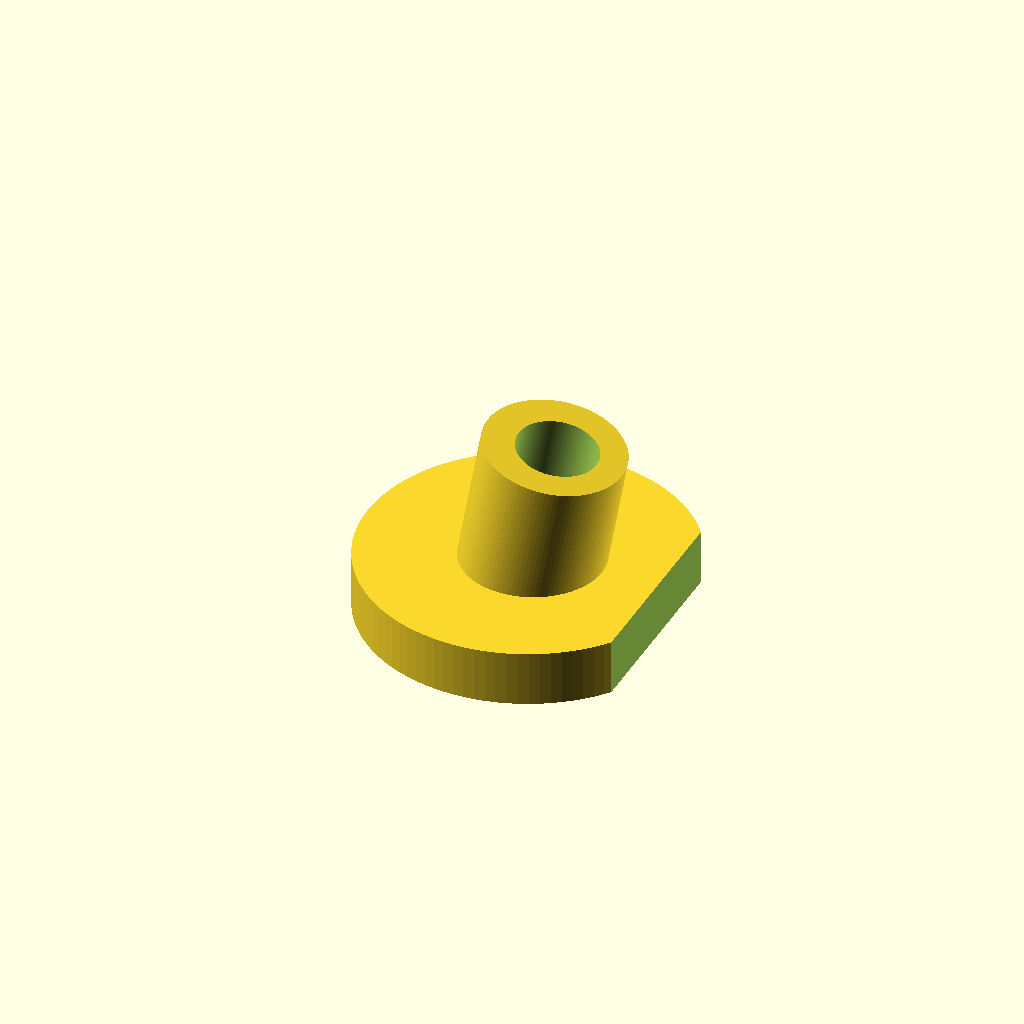
Cell 1: rendered with the file's own defaults.
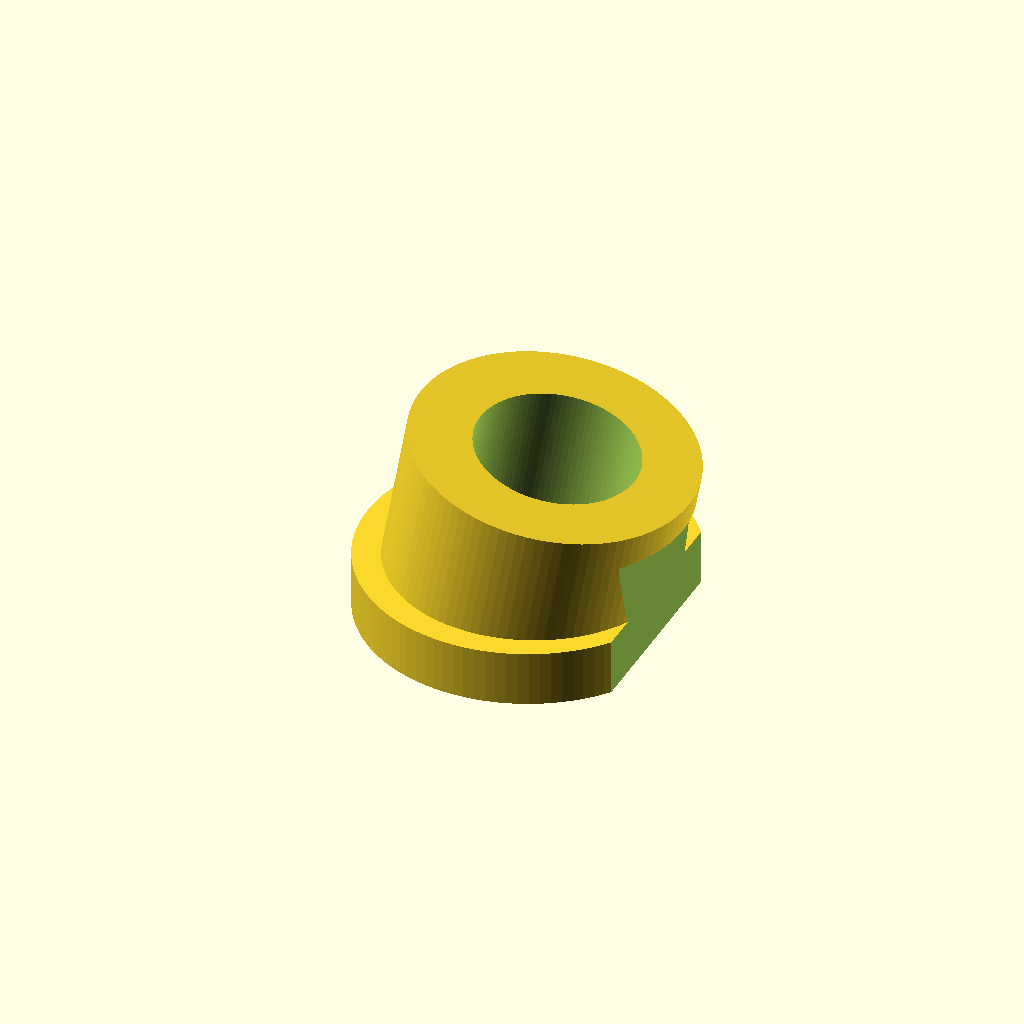
Cell 2: shrink = 2.12 (everything else at default).
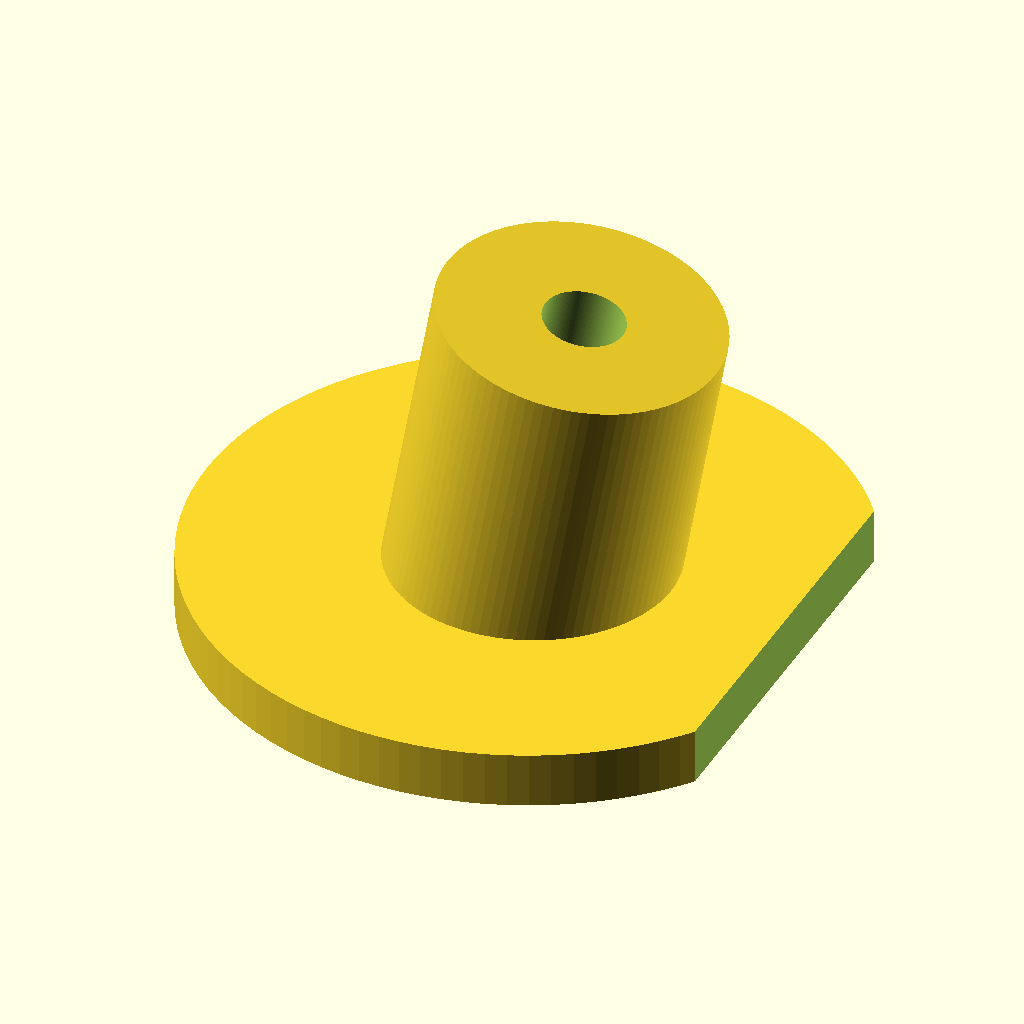
Cell 3 — diam set to 14, the other parameters unchanged.
One fixed orthographic camera (rotation 55°, 0°, 25°; colour scheme Cornfield) for every cell.
OpenSCAD source file openscad/HC250/grommet_v3.scad:
$fn=100;

shrink=1.06; // PETG shrink factor
fit=shrink+0.01; // % fit tolerance
thick=2.5;
slot=0.5;
diam=7;

grommet();
//translate([30,0,0]) filter();

module grommet(){
    echo(diam*shrink);
    
    
    
    
    difference(){
        union(){
            translate([0,0,1.5])
            rotate([0,10,0])
            cylinder(d=diam*shrink,h=diam*1.2);  
          
          
            cylinder(d=diam*2.5,h=3);   
           
            
        }
        
        translate([-.2,0,-.5])
        rotate([0,10,0])
        cylinder(d=4*fit,h=30);
        
        translate([diam,-diam,-.1])
        cube([diam,diam*2,diam]);
    }
}    

module filter(){
    echo(diam*fit);
    translate([thick,0,30-thick])
    cube([15,20,0.5]);  

    difference(){
        union(){
            cube([20,20,30]);    
        }
        translate([thick,-thick,thick])
        cube([15,20,25]);  
        
        translate([10,10,-.1])
        cylinder(d=diam*fit,h=33); 
        
        // Slots
        translate([20-thick-1,thick,-.1])
        rotate([0,0,45])
        cube([slot,19.5,thick+1]);    

        translate([thick,thick+1,-.1])
        rotate([0,0,-45])
        cube([slot,19,thick+1]);    
        
    }    
}
Parameter table extracted from the source (name, type, default, range or options):
shrink: number, default 1.06
thick: number, default 2.5
slot: number, default 0.5
diam: number, default 7
